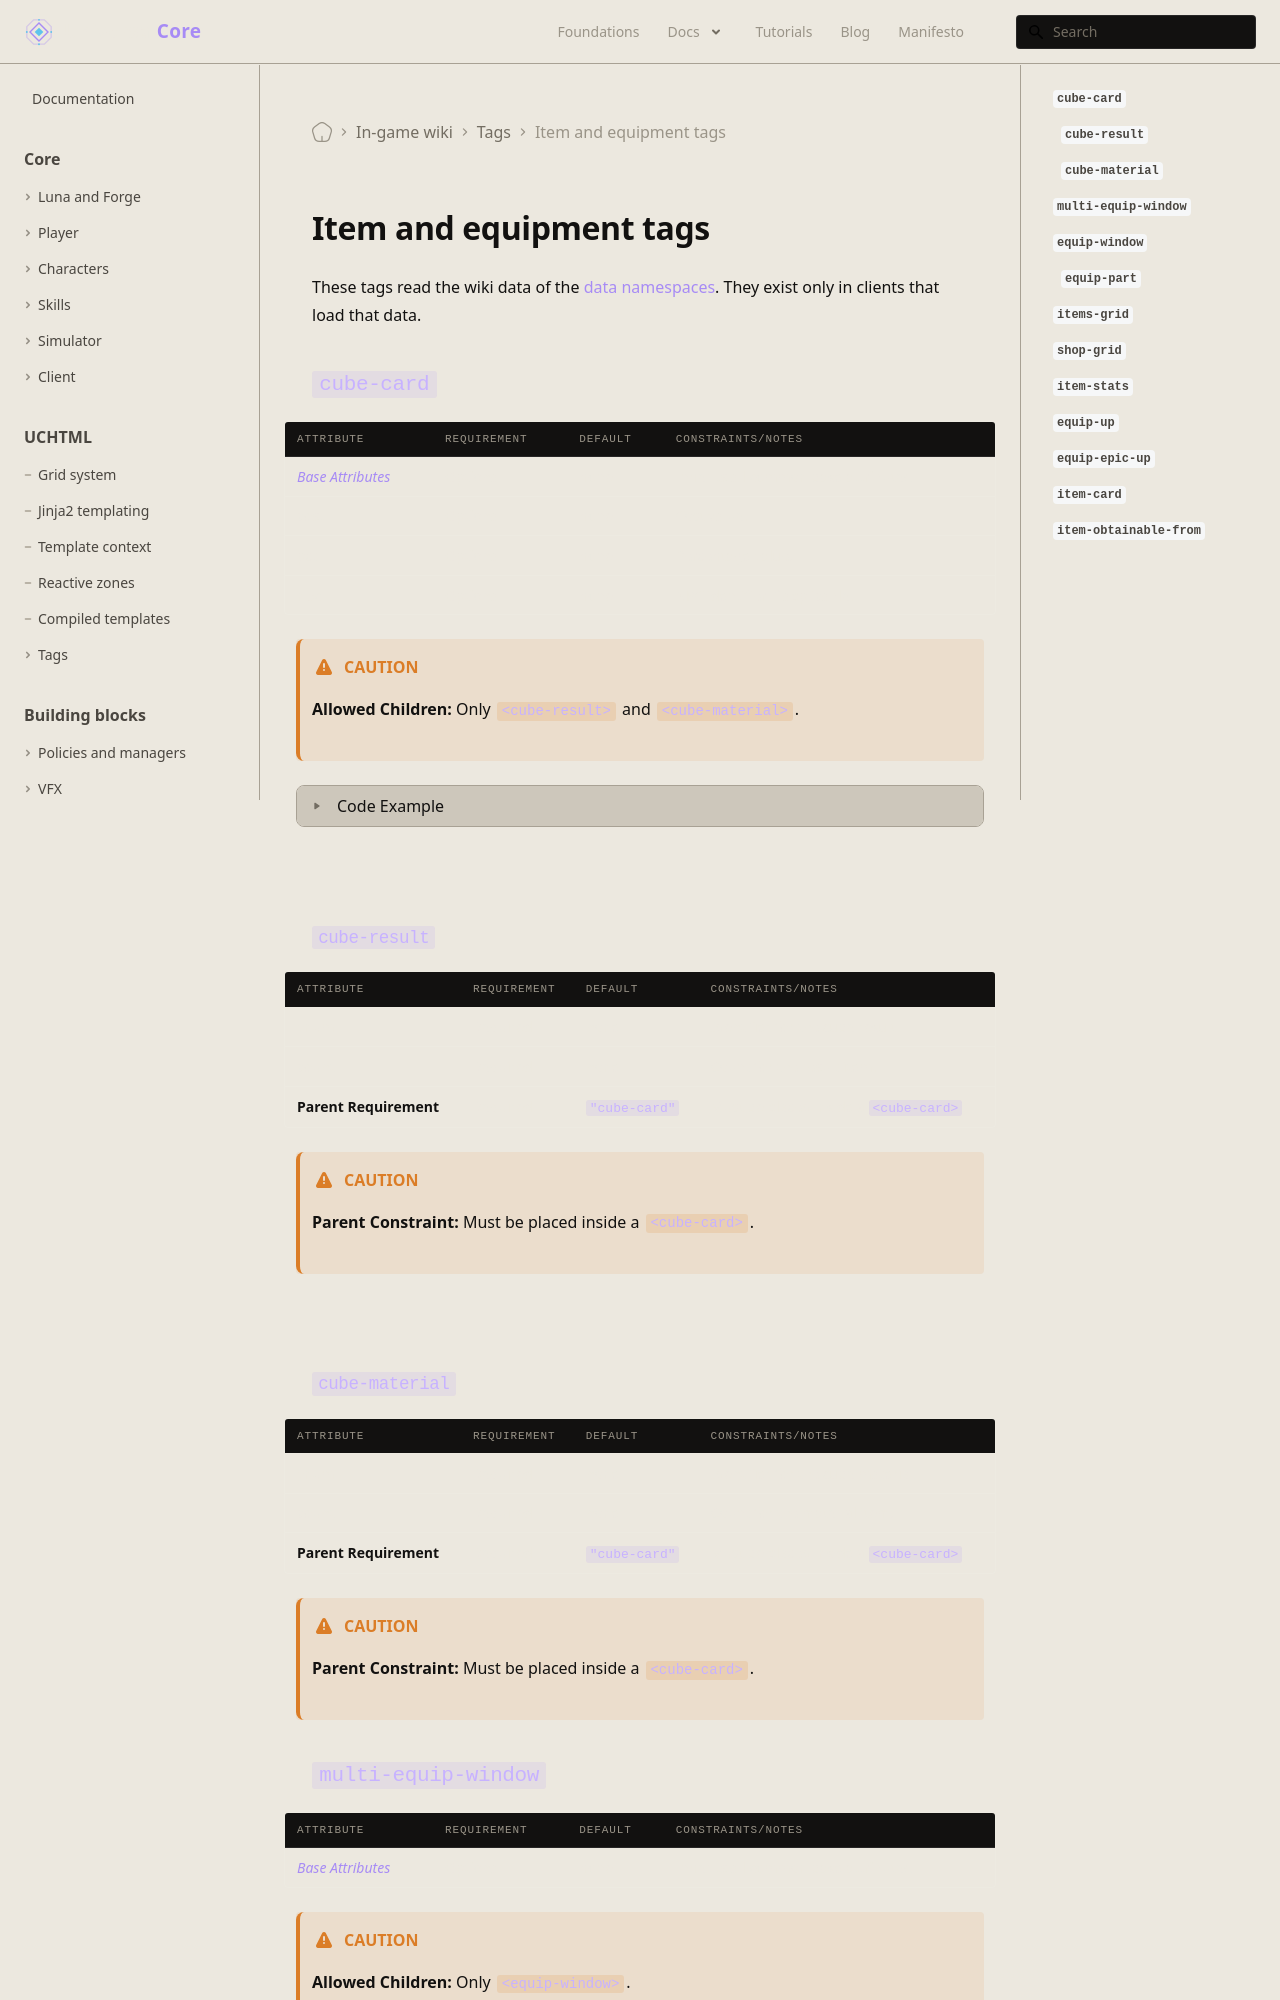

repository: universal-core/website · page: docs/wiki/tags-items/index.html · generator: docusaurus

---
title: Item and equipment tags
description: Wiki tags that draw item facts, equipment windows and cube recipes.
displayed_sidebar: mainSidebar
---

# Item and equipment tags

These tags read the wiki data of the [data namespaces](./data-item.md). They exist only in clients that load that data.

## **`cube-card`**
| Attribute             | Requirement  | Default       | Constraints/Notes |
|-----------------------|--------------|---------------|-------------------|
| [*Base Attributes*](../uchtml/components-common.md#common-base-attributes)     | Optional     | none             | Inherits all common base attributes. |
| cost                  | Optional     | none             | Cost value. |
| pct                   | Optional     | none             | Percentage value. |
| npc                   | Optional     | none             | NPC identifier if applicable. |

:::caution

**Allowed Children:** Only `<cube-result>` and `<cube-material>`.

:::

<details><summary>Code Example</summary>

```html
<cube-card npc="101" cost="2000000" pct="50">
    <cube-result vnum="110" count="5"></cube-result>
    <cube-material vnum="121" count="5"></cube-material>
</cube-card>          
```

![image](/assets/wiki/cube-card.png) 
</details>

---

### **`cube-result`**
| Attribute             | Requirement  | Default       | Constraints/Notes |
|-----------------------|--------------|---------------|-------------------|
| vnum                  | Required     | none             | Identifier for the cube result. |
| count                 | Required     | none             | Count for the result item. |
| **Parent Requirement**| Required     | `"cube-card"` | Must be placed inside a `<cube-card>`. |

:::caution

**Parent Constraint:** Must be placed inside a `<cube-card>`.

:::

---

### **`cube-material`**
| Attribute             | Requirement  | Default       | Constraints/Notes |
|-----------------------|--------------|---------------|-------------------|
| vnum                  | Required     | none             | Identifier for the cube material. |
| count                 | Required     | none             | Count for the material item. |
| **Parent Requirement**| Required     | `"cube-card"` | Must be placed inside a `<cube-card>`. |

:::caution

**Parent Constraint:** Must be placed inside a `<cube-card>`.

:::
